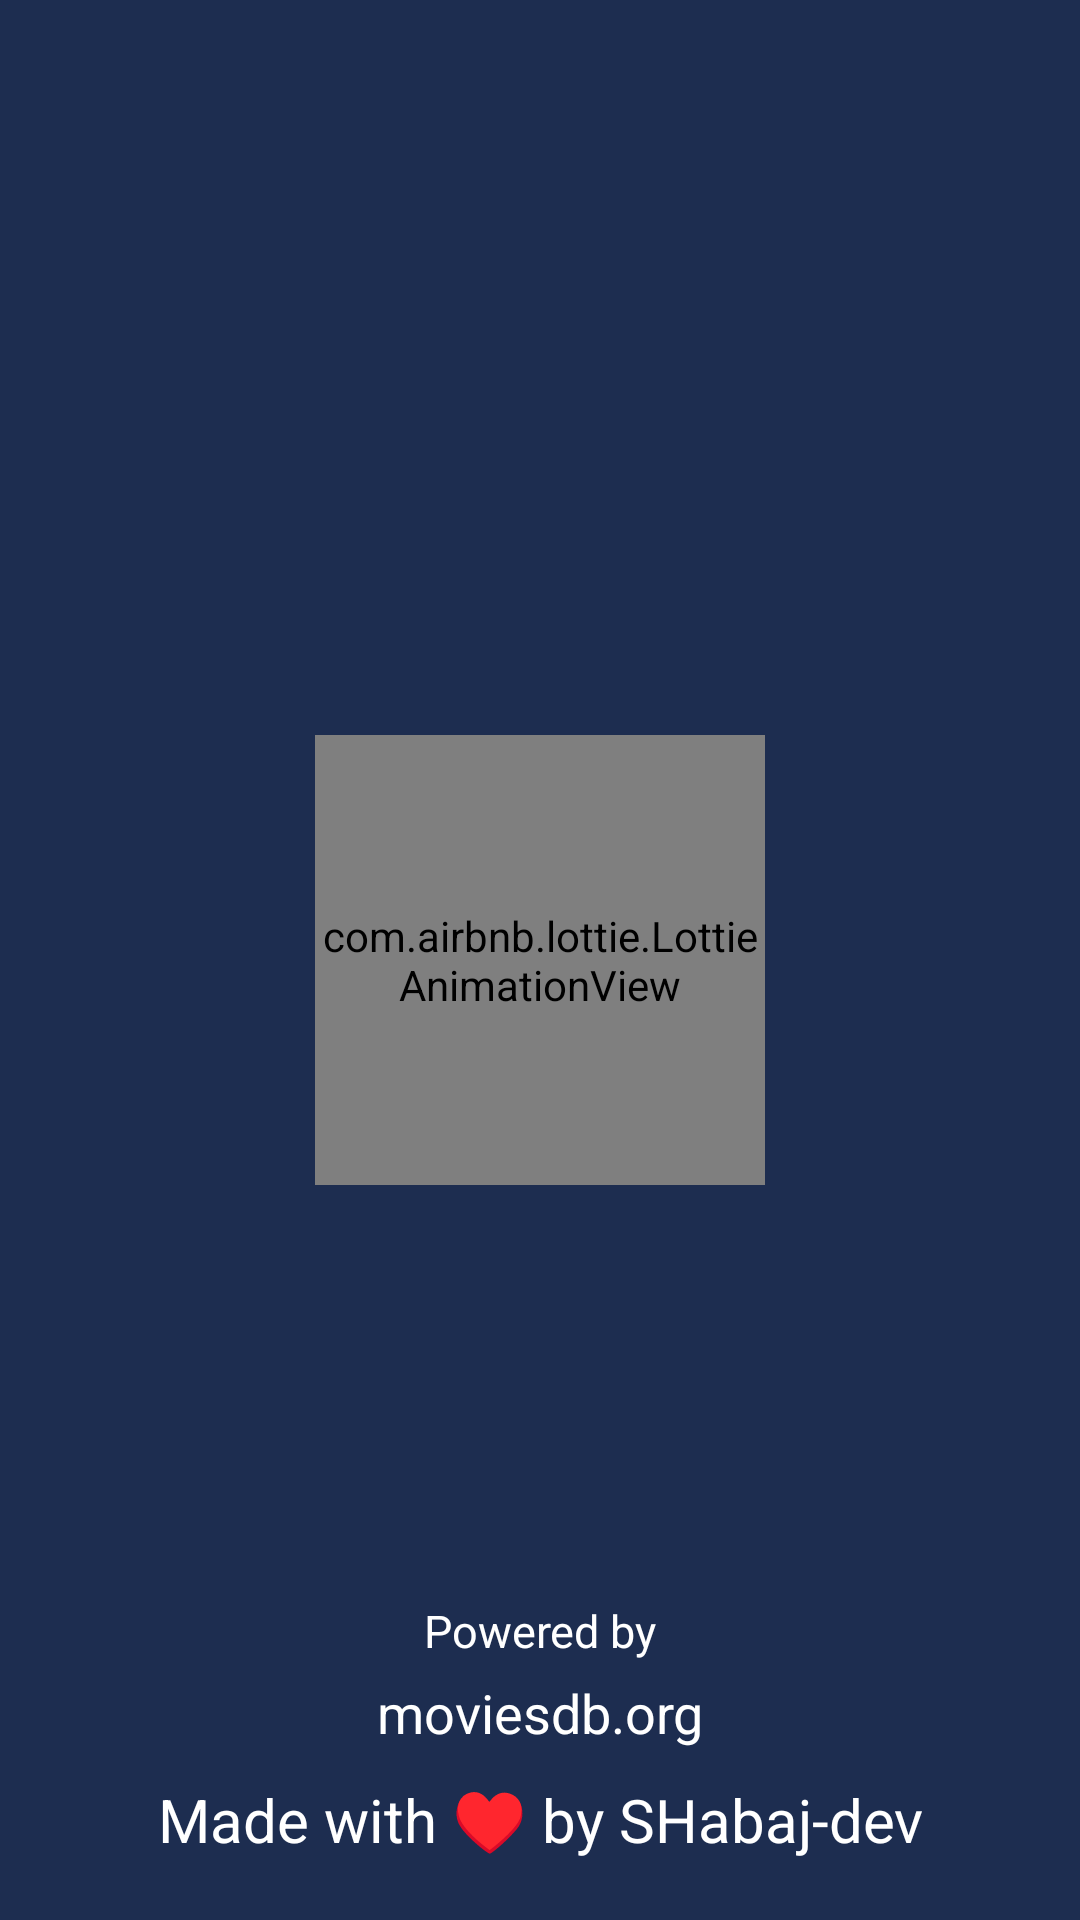

Produce the Android XML layout that renders to this screen, including the resource entries it uses.
<!-- AndroidManifest.xml: application theme Theme.MovieHead -->
<!-- res/layout/activity_splash.xml -->
<?xml version="1.0" encoding="utf-8"?>
<androidx.constraintlayout.widget.ConstraintLayout xmlns:android="http://schemas.android.com/apk/res/android"
    xmlns:app="http://schemas.android.com/apk/res-auto"
    xmlns:tools="http://schemas.android.com/tools"
    android:layout_width="match_parent"
    android:layout_height="match_parent"
    android:background="@color/dark_purple"
    tools:context=".SplashActivity">

    <com.airbnb.lottie.LottieAnimationView
        android:layout_width="@dimen/_150dp"
        android:layout_height="@dimen/_150dp"
        app:layout_constraintBottom_toBottomOf="parent"
        app:layout_constraintEnd_toEndOf="parent"
        app:layout_constraintStart_toStartOf="parent"
        app:layout_constraintTop_toTopOf="parent"
        app:lottie_autoPlay="true"
        app:lottie_loop="true"
        app:lottie_rawRes="@raw/splash_anim" />

    <TextView
        android:layout_width="0dp"
        android:layout_height="wrap_content"
        android:layout_marginStart="@dimen/_20dp"
        android:layout_marginEnd="@dimen/_20dp"
        android:layout_marginBottom="@dimen/_5dp"
        android:gravity="center"
        android:text="@string/powered_by"
        android:textColor="@color/white"
        android:textSize="@dimen/_15sp"
        app:layout_constraintBottom_toTopOf="@+id/textView2"
        app:layout_constraintEnd_toEndOf="parent"
        app:layout_constraintStart_toStartOf="parent" />

    <TextView
        android:id="@+id/textView2"
        android:layout_width="0dp"
        android:layout_height="wrap_content"
        android:layout_marginStart="@dimen/_20dp"
        android:layout_marginEnd="@dimen/_20dp"
        android:layout_marginBottom="@dimen/_10dp"
        android:gravity="center"
        android:text="@string/moviesdb_org"
        android:textColor="@color/white"
        android:textSize="@dimen/_18sp"
        app:layout_constraintBottom_toTopOf="@+id/textView"
        app:layout_constraintEnd_toEndOf="parent"
        app:layout_constraintStart_toStartOf="parent" />

    <TextView
        android:id="@+id/textView"
        android:layout_width="0dp"
        android:layout_height="wrap_content"
        android:layout_margin="@dimen/_20dp"
        android:gravity="center"
        android:text="@string/made_with_by_shabaj_dev"
        android:textColor="@color/white"
        android:textSize="@dimen/_20sp"
        app:layout_constraintBottom_toBottomOf="parent"
        app:layout_constraintEnd_toEndOf="parent"
        app:layout_constraintStart_toStartOf="parent" />
</androidx.constraintlayout.widget.ConstraintLayout>
<!-- resources referenced by this layout -->
<resources>
  <color name="dark_purple">#1D2D50</color>
  <color name="white">#FFFFFFFF</color>
  <dimen name="_10dp">10dp</dimen>
  <dimen name="_150dp">150dp</dimen>
  <dimen name="_15sp">15sp</dimen>
  <dimen name="_18sp">18sp</dimen>
  <dimen name="_20dp">20dp</dimen>
  <dimen name="_20sp">20sp</dimen>
  <dimen name="_5dp">5dp</dimen>
  <string name="made_with_by_shabaj_dev">Made with ♥ by SHabaj-dev</string>
  <string name="moviesdb_org">moviesdb.org</string>
  <string name="powered_by">Powered by</string>
  <style name="Theme.MovieHead" parent="Base.Theme.MovieHead">
          <item name="android:statusBarColor">@color/dark_purple</item>
      </style>
  <style name="Base.Theme.MovieHead" parent="Theme.Material3.DayNight.NoActionBar">
          
          
      </style>
</resources>
